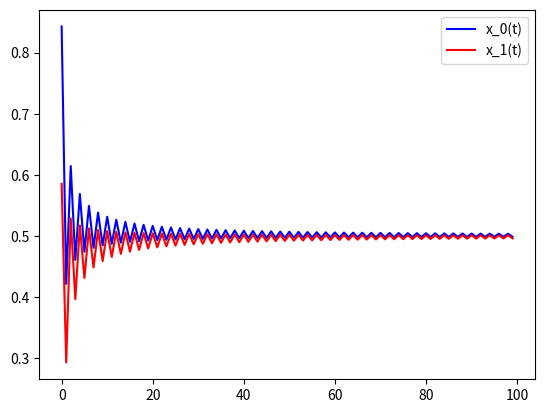

The script that saved this image:
import matplotlib.pyplot as plt
import random

times = 100  # number of cycles
profits = [[1,-1], [-1, 1], [-1,1], [1, -1]] # matrix of profits
x0 = random.uniform(0, 1) # the beginning belief of player0
x1 = random.uniform(0, 1) # the beginning belief of player1

x0_values = []
x1_values = []

for t in range(times):
	x0_values.append(x0)
	x1_values.append(x1)
	
	# decision of player0's act at time t
	if profits[0][0]*(1-x0)+profits[1][0]*x0 > profits[2][0]*(1-x0)+profits[3][0]*x0 :
		a0 = 0
	elif profits[0][0]*(1-x0)+profits[1][0]*x0 < profits[2][0]*(1-x0)+profits[3][0]*x0 :
		a0 = 1
	else :
		a0 = random.choice([0,1])
	
	# decision of player1's act at time t
	if profits[0][1]*(1-x1)+profits[2][1]*x1 > profits[1][1]*(1-x1)+profits[3][1]*x1 :
		a1 = 0
	elif profits[0][1]*(1-x1)+profits[2][1]*x1 < profits[1][1]*(1-x1)+profits[3][1]*x1 :
		a1 = 1
	else :
		a1 = random.choice([0,1])
	
	#updating beliefs
	x0 =  (a1 + x0*(t+1))/(t+2)
	x1 =  (a1 + x1*(t+1))/(t+2)

plt.plot(x0_values, 'b-', label = 'x_0(t)')
plt.plot(x1_values, 'r-',  label = 'x_1(t)')
plt.legend()
plt.show()